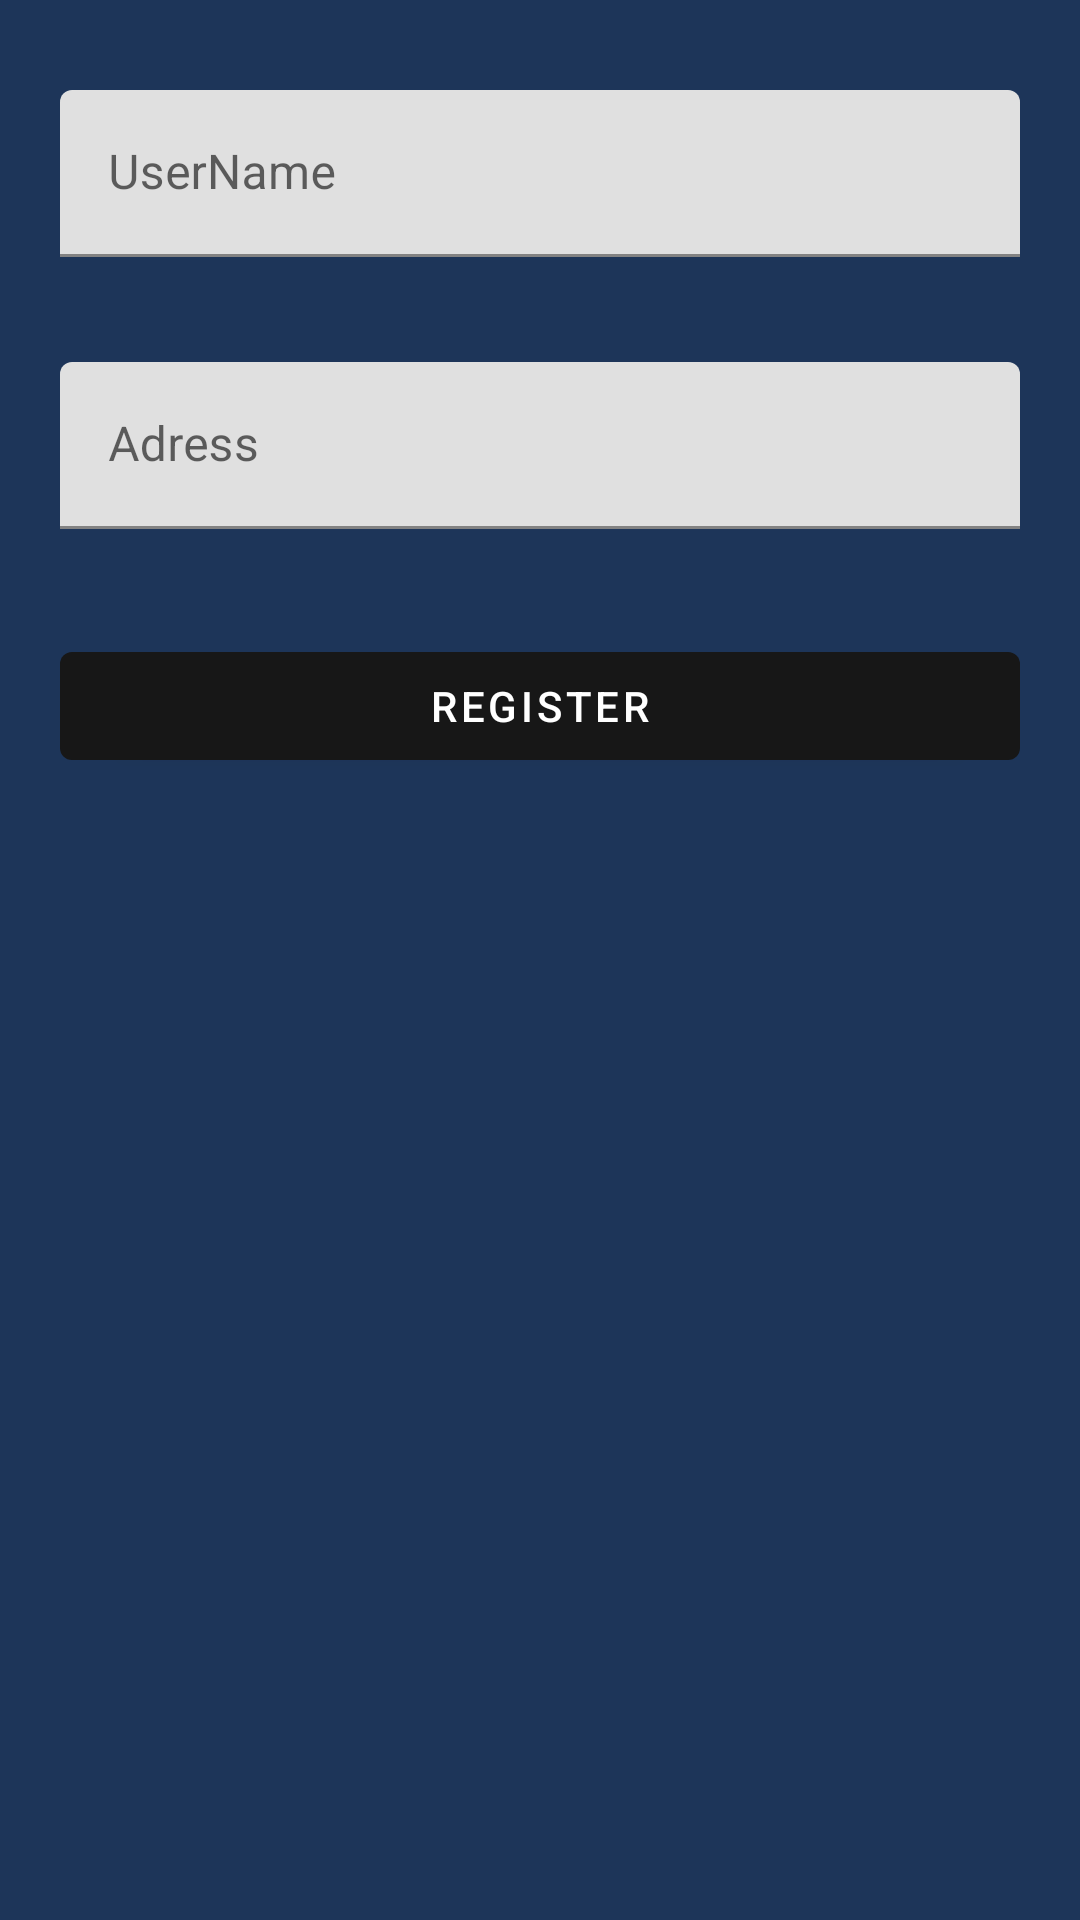

Layout XML and referenced resources for this Android screen:
<!-- AndroidManifest.xml: activity theme Theme.NuevaEstrategia.NoActionBar -->
<!-- res/layout/activity_register.xml -->
<?xml version="1.0" encoding="utf-8"?>
<LinearLayout
    xmlns:android="http://schemas.android.com/apk/res/android"
    xmlns:app="http://schemas.android.com/apk/res-auto"
    xmlns:tools="http://schemas.android.com/tools"
    android:layout_width="match_parent"
    android:layout_height="match_parent"
    android:orientation="vertical"
    android:background="@color/background"
    tools:context=".RegisterActivity"
>

    <com.google.android.material.textfield.TextInputLayout
        android:layout_width="match_parent"
        android:layout_height="wrap_content"
        android:hint="UserName"
        android:layout_marginTop="30dp"
        android:layout_marginRight="20dp"
        android:layout_marginLeft="20dp">

        <EditText
            android:id="@+id/edname"
            android:layout_width="match_parent"
            android:layout_height="wrap_content"
            android:ems="10"
            android:inputType="text"
            android:layout_marginBottom="5dp"/>

    </com.google.android.material.textfield.TextInputLayout>

    <com.google.android.material.textfield.TextInputLayout
        android:layout_width="match_parent"
        android:layout_height="wrap_content"
        android:hint="Adress"
        android:layout_marginTop="30dp"
        android:layout_marginRight="20dp"
        android:layout_marginLeft="20dp">

        <EditText
            android:id="@+id/edadress"
            android:layout_width="match_parent"
            android:layout_height="wrap_content"
            android:ems="10"
            android:inputType="text"
            android:layout_marginBottom="5dp"/>

    </com.google.android.material.textfield.TextInputLayout>


    
    <Button
        android:layout_width="match_parent"
        android:layout_height="wrap_content"
        android:text="Register"
        android:onClick="onRegister"
        android:layout_marginTop="30dp"
        android:layout_marginRight="20dp"
        android:layout_marginLeft="20dp"/>

</LinearLayout>
<!-- resources referenced by this layout -->
<resources>
  <color name="background">#1d3559</color>
  <style name="Theme.NuevaEstrategia.NoActionBar">
          <item name="windowActionBar">false</item>
          <item name="windowNoTitle">true</item>
      </style>
</resources>
